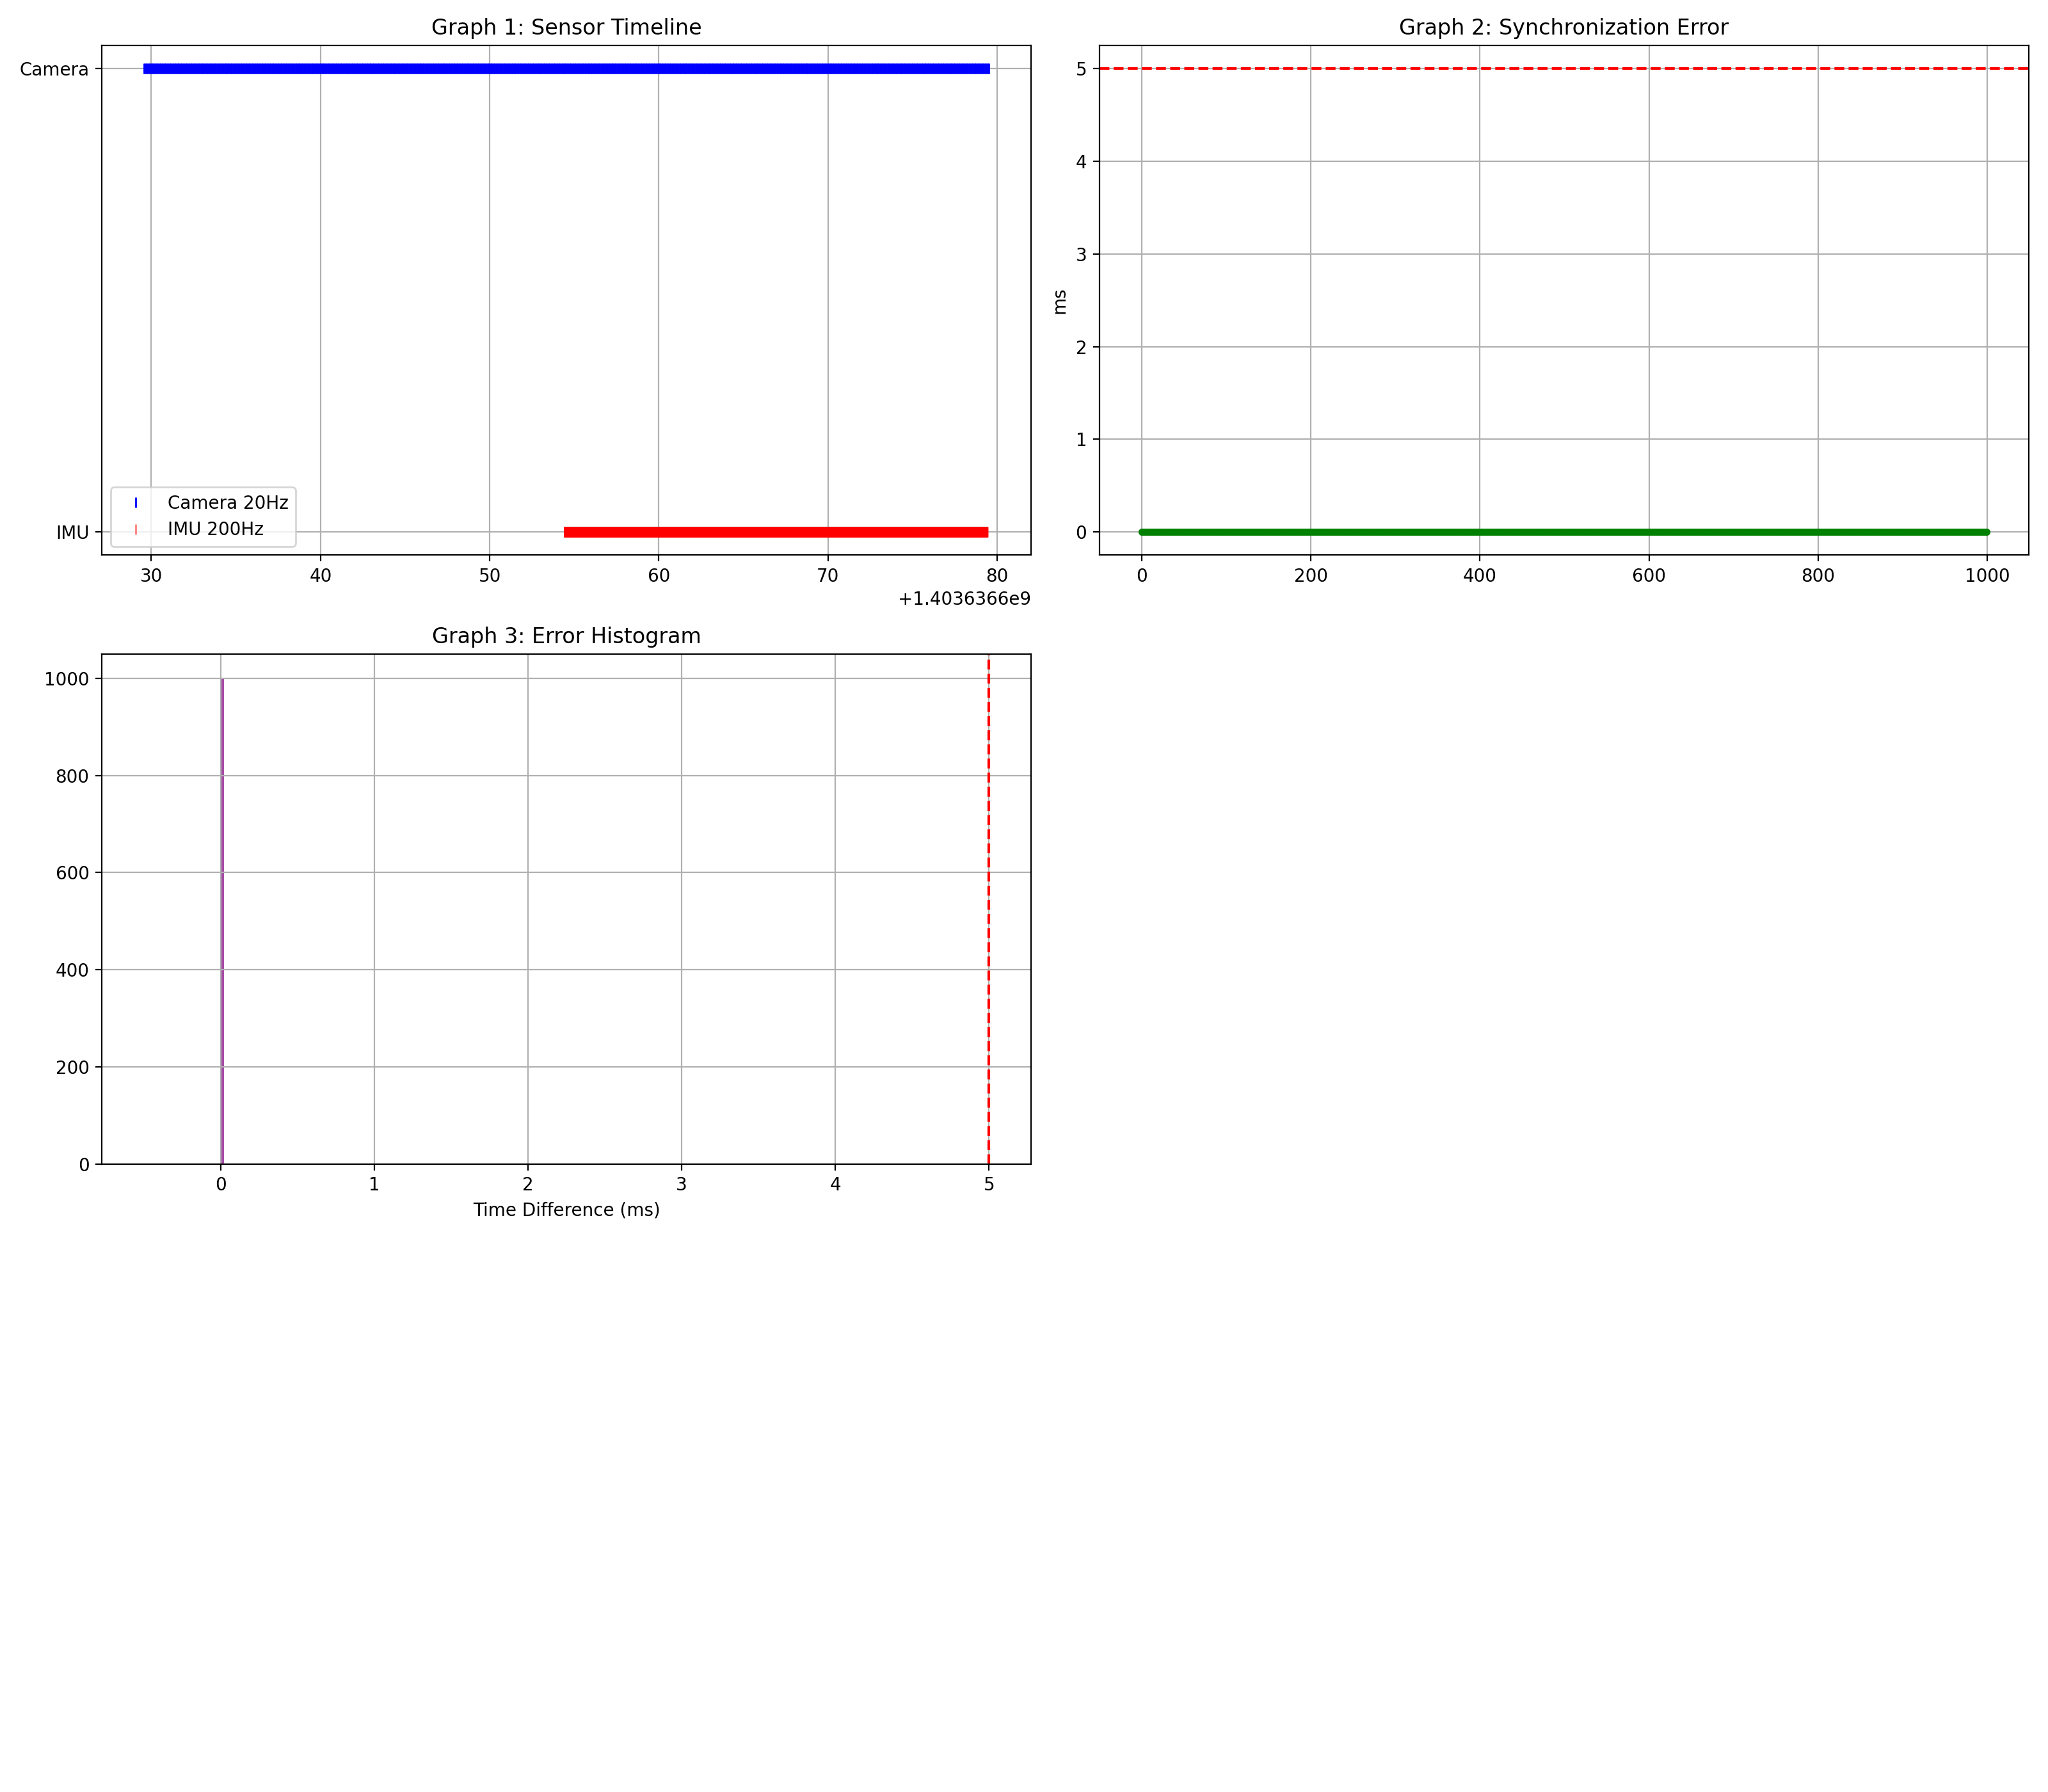

The script that saved this image:
import rclpy
from rclpy.node import Node
from sensor_msgs.msg import Image, Imu
from synchronization_msgs.msg import SyncedPair
import matplotlib.pyplot as plt
from collections import deque
import time
import numpy as np

class ReportGraphs(Node):
    def __init__(self):
        super().__init__('report_graphs')
        self.camera_ts = deque(maxlen=1000)
        self.imu_ts = deque(maxlen=5000)
        self.diffs = deque(maxlen=1000)
        
        self.create_subscription(Image, '/camera/image', self.camera_cb, 10)
        self.create_subscription(Imu, '/imu/data', self.imu_cb, 10)
        self.create_subscription(SyncedPair, '/synchronized_pair', self.sync_cb, 10)
        
        self.get_logger().info('Report graphs generator started')

    def camera_cb(self, msg):
        ts = msg.header.stamp.sec + msg.header.stamp.nanosec * 1e-9
        self.camera_ts.append(ts)

    def imu_cb(self, msg):
        ts = msg.header.stamp.sec + msg.header.stamp.nanosec * 1e-9
        self.imu_ts.append(ts)

    def sync_cb(self, msg):
        diff = msg.time_difference * 1000
        self.diffs.append(diff)

    def generate_graphs(self):
        plt.style.use('default')
        fig = plt.figure(figsize=(16, 14))
        
        # Graph 1: Timeline
        plt.subplot(3, 2, 1)
        plt.plot(list(self.camera_ts), [1]*len(self.camera_ts), 'b|', label='Camera 20Hz')
        plt.plot(list(self.imu_ts), [0]*len(self.imu_ts), 'r|', label='IMU 200Hz', alpha=0.5)
        plt.title('Graph 1: Sensor Timeline')
        plt.yticks([0,1], ['IMU', 'Camera'])
        plt.legend()
        plt.grid(True)
        
        # Graph 2: Time Difference
        plt.subplot(3, 2, 2)
        plt.plot(list(self.diffs), 'g.-')
        plt.axhline(y=5, color='r', linestyle='--')
        plt.title('Graph 2: Synchronization Error')
        plt.ylabel('ms')
        plt.grid(True)
        
        # Graph 3: Histogram
        plt.subplot(3, 2, 3)
        plt.hist(list(self.diffs), bins=50, color='purple', alpha=0.7)
        plt.axvline(x=5, color='r', linestyle='--')
        plt.title('Graph 3: Error Histogram')
        plt.xlabel('Time Difference (ms)')
        plt.grid(True)
        
        plt.tight_layout()
        plt.savefig('report_graphs.png', dpi=200)
        plt.close()
        self.get_logger().info('Report graphs saved: report_graphs.png')

def main():
    rclpy.init()
    node = ReportGraphs()
    try:
        rclpy.spin(node)
    except KeyboardInterrupt:
        node.generate_graphs()
    finally:
        node.destroy_node()
        rclpy.shutdown()

if __name__ == '__main__':
    main()
